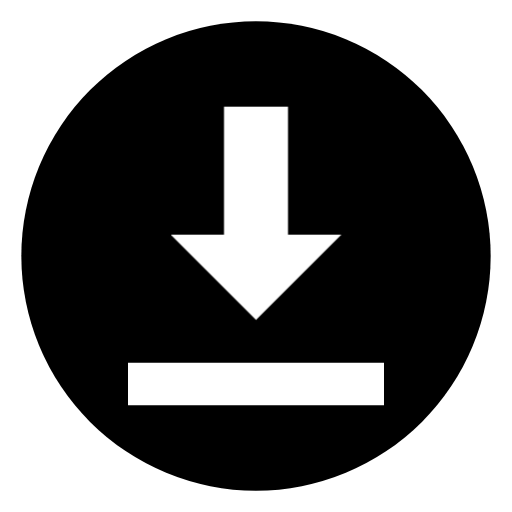
t = 0.00 s
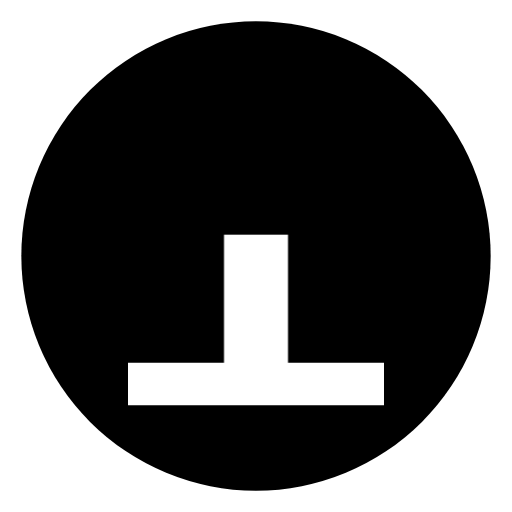
t = 0.33 s
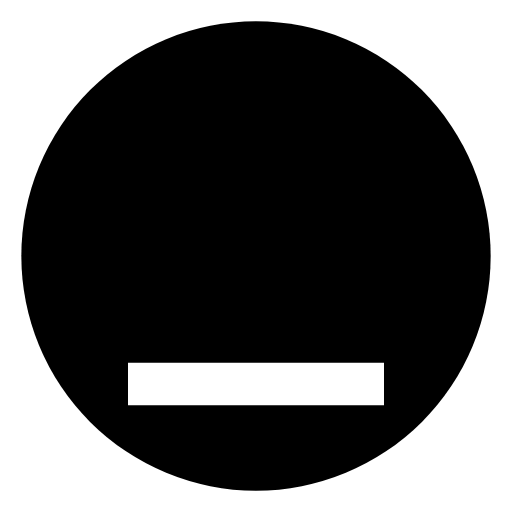
t = 0.65 s
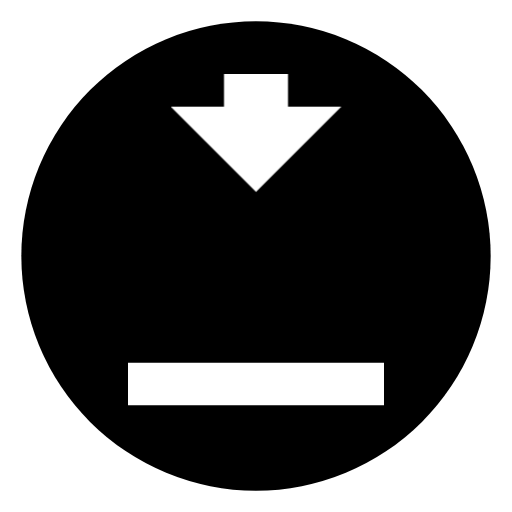
t = 0.98 s

The animated SVG that drew these frames (rendered in a browser with its animation timeline set to each time). Animation: 1 CSS @keyframes rule; one cycle of 1.30 s, repeats indefinitely.

<svg width="128" height="128" viewBox="0 0 24 24" xmlns="http://www.w3.org/2000/svg">
    <style>
        /* Animation Keyframes */
        @keyframes conveyorBelt {
            0% { transform: translateY(0); }
            100% { transform: translateY(24px); }
        }

        /* Apply Animation */
        .infinite-scroll {
            animation: conveyorBelt 1.3s linear infinite;
        }

        /* Dynamic Colors */
        .circle-bg {
            fill: #000000;
        }
        .icon-part {
            fill: #ffffff;
        }
    </style>

    <defs>
        <clipPath id="scroll-window">
            <rect x="0" y="3.5" width="24" height="13.5" />
        </clipPath>
    </defs>

    <circle class="circle-bg" cx="12" cy="12" r="11" />

    <g clip-path="url(#scroll-window)">
        <g class="infinite-scroll">
            <path class="icon-part" d="M12 15l-4-4h2.5V5h3v6H16z"/>
            <path class="icon-part" d="M12 15l-4-4h2.5V5h3v6H16z" transform="translate(0, -24)"/>
        </g>
    </g>

    <path class="icon-part" d="M6 17h12v2H6z"/>
</svg>